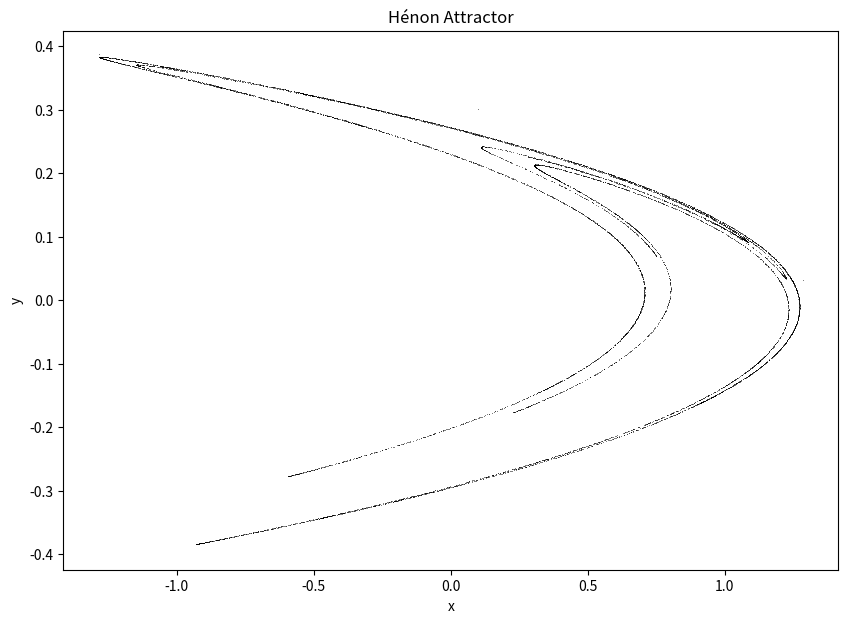

The matplotlib source for this figure: (Note: this script raises an exception after producing the figure.)
import numpy as np
import matplotlib.pyplot as plt

# 参数设置
a = 1.4
b = 0.3
num_points = 10000  # 生成的点的数量

# 初始化 x 和 y
x = np.zeros(num_points)
y = np.zeros(num_points)

# 初始条件
x[0] = 0.1
y[0] = 0.3

# 迭代生成点
for i in range(1, num_points):
    x[i] = 1 - a * x[i - 1]**2 + y[i - 1]
    y[i] = b * x[i - 1]

# 绘制 Hénon 吸引子
plt.figure(figsize=(10, 7))
plt.plot(x, y, ',k', alpha=0.5)
plt.title('Hénon Attractor')
plt.xlabel('x')
plt.ylabel('y')
plt.savefig('png/henon.png')
plt.close()
